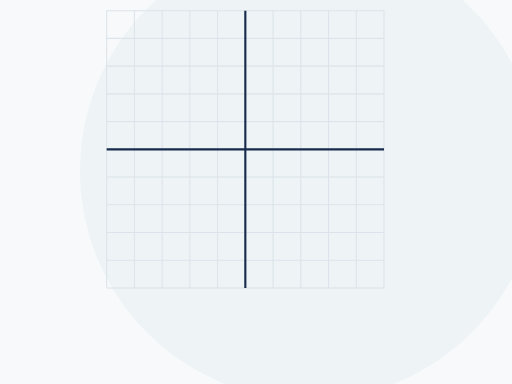
t = 0.00 s
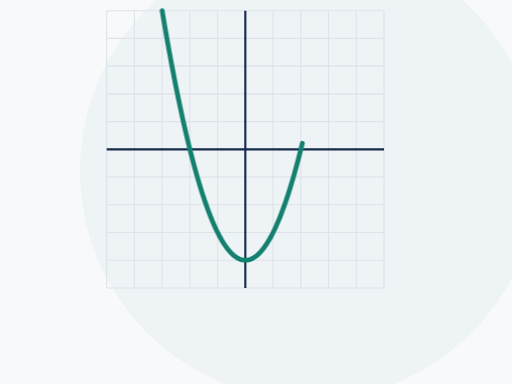
t = 1.81 s
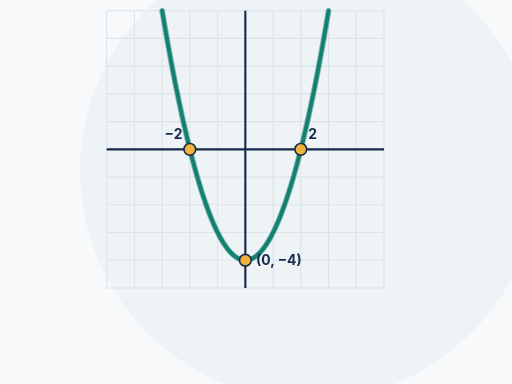
t = 3.30 s
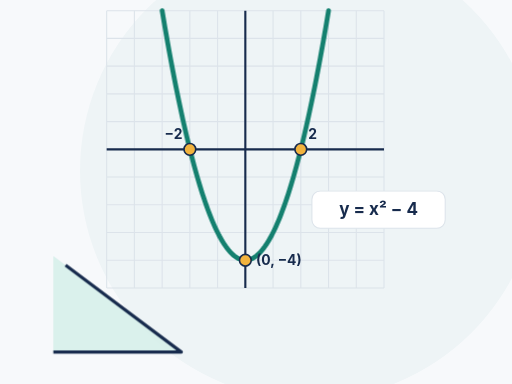
t = 5.00 s
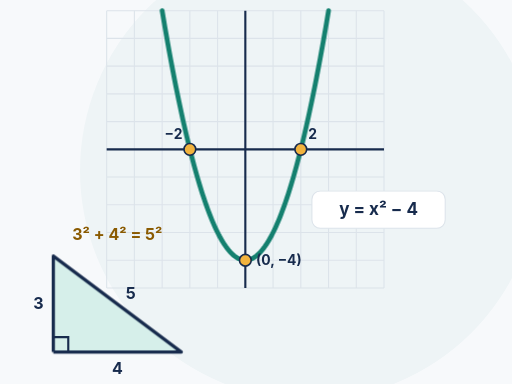
t = 6.75 s
t = 7.50 s: frame unchanged from t = 6.75 s, image omitted

The animated SVG that drew these frames (rendered in a browser with its animation timeline set to each time). Animation: 9 CSS @keyframes rules; one cycle of 10.00 s, repeats indefinitely.

<svg xmlns="http://www.w3.org/2000/svg" width="960" height="720" viewBox="600 140 960 720" role="img" aria-label="Graph of y equals x squared minus 4 with roots at minus 2 and 2 and vertex at 0, minus 4, and a 3-4-5 right triangle">
<title>Graph of y equals x squared minus 4 with roots at minus 2 and 2 and vertex at 0, minus 4, and a 3-4-5 right triangle</title><style>.curve{stroke-dasharray:1013.7;stroke-dashoffset:0;animation:curve 10s linear infinite}@keyframes curve{0%,3.0%{stroke-dashoffset:1013.7;opacity:0}3.2%{stroke-dashoffset:1013.7;opacity:1}23.0%,90.0%{stroke-dashoffset:0;opacity:1}94.0%{stroke-dashoffset:0;opacity:0}100%{stroke-dashoffset:1013.7;opacity:0}}.p1{transform-box:fill-box;transform-origin:center;animation:p1 10s ease-out infinite}@keyframes p1{0%,23.0%{opacity:0;transform:scale(.4);}27.0%,90.0%{opacity:1;transform:scale(1);}94.0%,100%{opacity:0;transform:scale(1);}}.p2{transform-box:fill-box;transform-origin:center;animation:p2 10s ease-out infinite}@keyframes p2{0%,26.0%{opacity:0;transform:scale(.4);}30.0%,90.0%{opacity:1;transform:scale(1);}94.0%,100%{opacity:0;transform:scale(1);}}.p3{transform-box:fill-box;transform-origin:center;animation:p3 10s ease-out infinite}@keyframes p3{0%,29.0%{opacity:0;transform:scale(.4);}33.0%,90.0%{opacity:1;transform:scale(1);}94.0%,100%{opacity:0;transform:scale(1);}}.lbl{animation:lbl 10s ease-out infinite}@keyframes lbl{0%,33.0%{opacity:0;}39.0%,90.0%{opacity:1;}94.0%,100%{opacity:0;}}.tri{stroke-dasharray:720.0;stroke-dashoffset:0;animation:tri 10s linear infinite}@keyframes tri{0%,40.0%{stroke-dashoffset:720.0;opacity:0}40.2%{stroke-dashoffset:720.0;opacity:1}54.0%,90.0%{stroke-dashoffset:0;opacity:1}94.0%{stroke-dashoffset:0;opacity:0}100%{stroke-dashoffset:720.0;opacity:0}}.pyth{animation:pyth 10s ease-out infinite}@keyframes pyth{0%,54.0%{opacity:0;}60.0%,90.0%{opacity:1;}94.0%,100%{opacity:0;}}.trl{animation:trl 10s ease-out infinite}@keyframes trl{0%,50.0%{opacity:0;}56.0%,90.0%{opacity:1;}94.0%,100%{opacity:0;}}.trf{animation:trf 10s ease-out infinite}@keyframes trf{0%,40%{opacity:0}54%,90%{opacity:1}94%,100%{opacity:0}}@media (prefers-reduced-motion: reduce){*{animation:none!important}}</style>
<rect width="1600" height="900" fill="#F7F9FB"/><circle cx="1180" cy="460" r="430" fill="#EEF4F6"/>
<line x1="800" y1="680" x2="800" y2="160" stroke="#DCE3EA" stroke-width="2"/><line x1="852" y1="680" x2="852" y2="160" stroke="#DCE3EA" stroke-width="2"/><line x1="904" y1="680" x2="904" y2="160" stroke="#DCE3EA" stroke-width="2"/><line x1="956" y1="680" x2="956" y2="160" stroke="#DCE3EA" stroke-width="2"/><line x1="1008" y1="680" x2="1008" y2="160" stroke="#DCE3EA" stroke-width="2"/><line x1="1060" y1="680" x2="1060" y2="160" stroke="#DCE3EA" stroke-width="2"/><line x1="1112" y1="680" x2="1112" y2="160" stroke="#DCE3EA" stroke-width="2"/><line x1="1164" y1="680" x2="1164" y2="160" stroke="#DCE3EA" stroke-width="2"/><line x1="1216" y1="680" x2="1216" y2="160" stroke="#DCE3EA" stroke-width="2"/><line x1="1268" y1="680" x2="1268" y2="160" stroke="#DCE3EA" stroke-width="2"/><line x1="1320" y1="680" x2="1320" y2="160" stroke="#DCE3EA" stroke-width="2"/><line x1="800" y1="680" x2="1320" y2="680" stroke="#DCE3EA" stroke-width="2"/><line x1="800" y1="628" x2="1320" y2="628" stroke="#DCE3EA" stroke-width="2"/><line x1="800" y1="576" x2="1320" y2="576" stroke="#DCE3EA" stroke-width="2"/><line x1="800" y1="524" x2="1320" y2="524" stroke="#DCE3EA" stroke-width="2"/><line x1="800" y1="472" x2="1320" y2="472" stroke="#DCE3EA" stroke-width="2"/><line x1="800" y1="420" x2="1320" y2="420" stroke="#DCE3EA" stroke-width="2"/><line x1="800" y1="368" x2="1320" y2="368" stroke="#DCE3EA" stroke-width="2"/><line x1="800" y1="316" x2="1320" y2="316" stroke="#DCE3EA" stroke-width="2"/><line x1="800" y1="264" x2="1320" y2="264" stroke="#DCE3EA" stroke-width="2"/><line x1="800" y1="212" x2="1320" y2="212" stroke="#DCE3EA" stroke-width="2"/><line x1="800" y1="160" x2="1320" y2="160" stroke="#DCE3EA" stroke-width="2"/><line x1="800" y1="420" x2="1320" y2="420" stroke="#172B4D" stroke-width="4"/><line x1="1060" y1="680" x2="1060" y2="160" stroke="#172B4D" stroke-width="4"/>
<polyline class="curve" points="904.0,160.0 906.6,175.5 909.2,190.7 911.8,205.6 914.4,220.3 917.0,234.8 919.6,248.9 922.2,262.8 924.8,276.5 927.4,289.9 930.0,303.0 932.6,315.9 935.2,328.5 937.8,340.8 940.4,352.9 943.0,364.8 945.6,376.3 948.2,387.6 950.8,398.7 953.4,409.5 956.0,420.0 958.6,430.3 961.2,440.3 963.8,450.0 966.4,459.5 969.0,468.8 971.6,477.7 974.2,486.4 976.8,494.9 979.4,503.1 982.0,511.0 984.6,518.7 987.2,526.1 989.8,533.2 992.4,540.1 995.0,546.8 997.6,553.1 1000.2,559.2 1002.8,565.1 1005.4,570.7 1008.0,576.0 1010.6,581.1 1013.2,585.9 1015.8,590.4 1018.4,594.7 1021.0,598.8 1023.6,602.5 1026.2,606.0 1028.8,609.3 1031.4,612.3 1034.0,615.0 1036.6,617.5 1039.2,619.7 1041.8,621.6 1044.4,623.3 1047.0,624.8 1049.6,625.9 1052.2,626.8 1054.8,627.5 1057.4,627.9 1060.0,628.0 1062.6,627.9 1065.2,627.5 1067.8,626.8 1070.4,625.9 1073.0,624.8 1075.6,623.3 1078.2,621.6 1080.8,619.7 1083.4,617.5 1086.0,615.0 1088.6,612.3 1091.2,609.3 1093.8,606.0 1096.4,602.5 1099.0,598.8 1101.6,594.7 1104.2,590.4 1106.8,585.9 1109.4,581.1 1112.0,576.0 1114.6,570.7 1117.2,565.1 1119.8,559.2 1122.4,553.1 1125.0,546.8 1127.6,540.1 1130.2,533.2 1132.8,526.1 1135.4,518.7 1138.0,511.0 1140.6,503.1 1143.2,494.9 1145.8,486.4 1148.4,477.7 1151.0,468.8 1153.6,459.5 1156.2,450.0 1158.8,440.3 1161.4,430.3 1164.0,420.0 1166.6,409.5 1169.2,398.7 1171.8,387.6 1174.4,376.3 1177.0,364.8 1179.6,352.9 1182.2,340.8 1184.8,328.5 1187.4,315.9 1190.0,303.0 1192.6,289.9 1195.2,276.5 1197.8,262.8 1200.4,248.9 1203.0,234.8 1205.6,220.3 1208.2,205.6 1210.8,190.7 1213.4,175.5 1216.0,160.0" fill="none" stroke="#14806F" stroke-width="9" stroke-linecap="round" stroke-linejoin="round"/>
<g class="p1"><circle cx="956" cy="420" r="11" fill="#F2B33D" stroke="#172B4D" stroke-width="3"/><text x="942.0" y="400.0" font-family="Inter, 'Segoe UI', Arial, sans-serif" font-size="26" font-weight="bold" fill="#172B4D" text-anchor="end">−2</text></g>
<g class="p2"><circle cx="1164" cy="420" r="11" fill="#F2B33D" stroke="#172B4D" stroke-width="3"/><text x="1178.0" y="400.0" font-family="Inter, 'Segoe UI', Arial, sans-serif" font-size="26" font-weight="bold" fill="#172B4D" text-anchor="start">2</text></g>
<g class="p3"><circle cx="1060" cy="628" r="11" fill="#F2B33D" stroke="#172B4D" stroke-width="3"/><text x="1080.0" y="636.0" font-family="Inter, 'Segoe UI', Arial, sans-serif" font-size="26" font-weight="bold" fill="#172B4D" text-anchor="start">(0, −4)</text></g>
<g class="lbl"><rect x="1184.8" y="498.0" width="250" height="70" rx="16" fill="#FFFFFF" stroke="#DCE3EA" stroke-width="2"/><text x="1309.8" y="544.0" font-family="Inter, 'Segoe UI', Arial, sans-serif" font-size="32" font-weight="bold" fill="#172B4D" text-anchor="middle">y = x² − 4</text></g>
<polygon class="trf" points="700,800 940,800 700,620" fill="#D6EFEA" stroke="none"/>
<polyline class="tri" points="700,800 940,800 700,620 700,800" fill="none" stroke="#172B4D" stroke-width="6" stroke-linejoin="round"/>
<g class="trl"><path d="M700 772 L728 772 L728 800" fill="none" stroke="#172B4D" stroke-width="4"/><text x="820.0" y="842.0" font-family="Inter, 'Segoe UI', Arial, sans-serif" font-size="30" font-weight="bold" fill="#172B4D" text-anchor="middle">4</text><text x="672.0" y="720.0" font-family="Inter, 'Segoe UI', Arial, sans-serif" font-size="30" font-weight="bold" fill="#172B4D" text-anchor="middle">3</text><text x="845.0" y="700.0" font-family="Inter, 'Segoe UI', Arial, sans-serif" font-size="30" font-weight="bold" fill="#172B4D" text-anchor="middle">5</text></g>
<g class="pyth"><text x="820.0" y="590.0" font-family="Inter, 'Segoe UI', Arial, sans-serif" font-size="30" font-weight="bold" fill="#8A5A00" text-anchor="middle">3² + 4² = 5²</text></g></svg>
